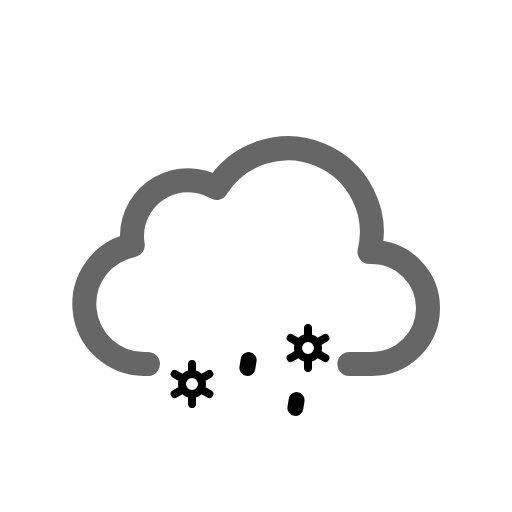
t = 0.00 s
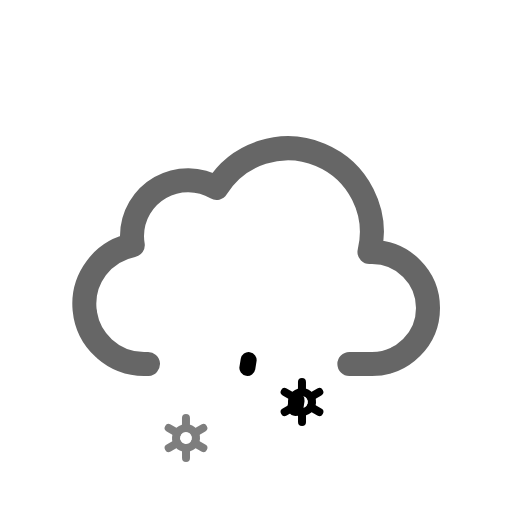
t = 1.50 s
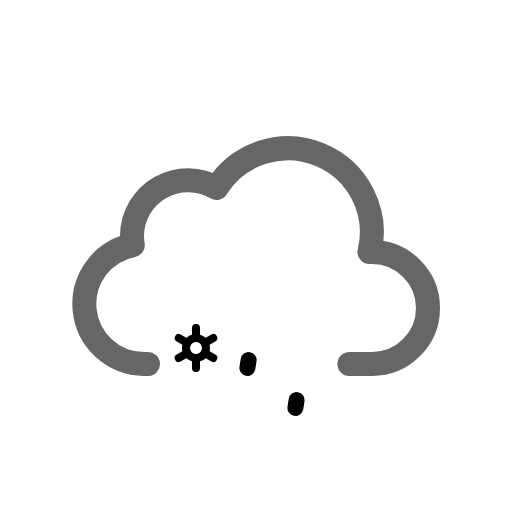
t = 3.00 s
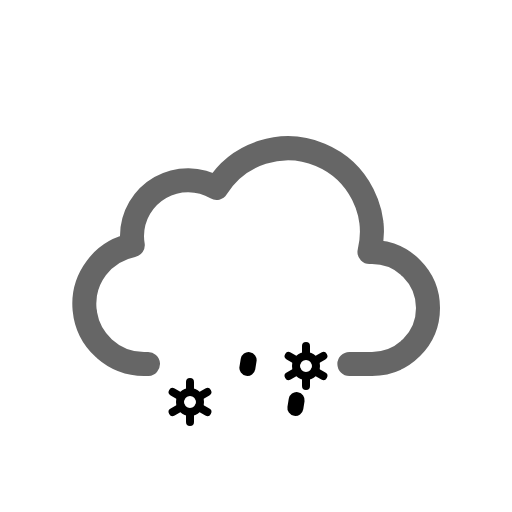
t = 4.50 s
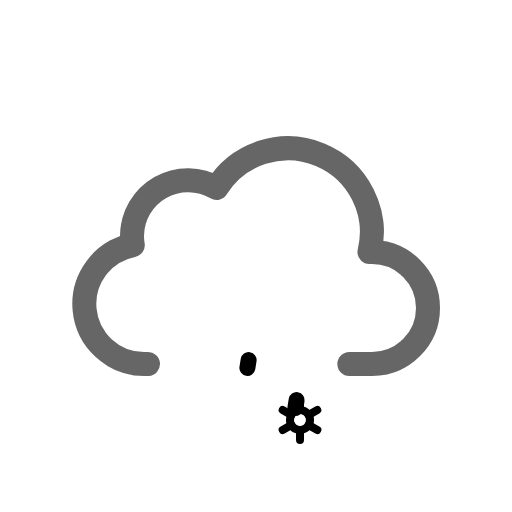
t = 6.00 s
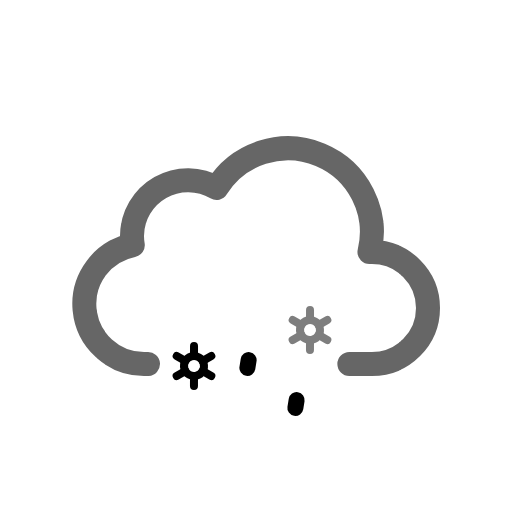
t = 7.50 s

The animated SVG that drew these frames (rendered in a browser with its animation timeline set to each time). Animation: 12 SMIL elements (animate=5,animateTransform=7); one cycle of 9.00 s, repeats indefinitely.

<svg xmlns="http://www.w3.org/2000/svg" viewBox="0 0 64 64"><path fill="none" stroke="#666666" stroke-linecap="round" stroke-linejoin="round" stroke-width="3" d="M43.67 45.5h2.83a7 7 0 000-14h-.32a10.49 10.49 0 00-19.11-8 7 7 0 00-10.57 6 7.21 7.21 0 00.1 1.14A7.5 7.5 0 0018 45.5a4.19 4.19 0 00.5 0v0"/><g><circle cx="24" cy="45" r="1.25" fill="none" stroke="#000000" stroke-miterlimit="10"/><path fill="none" stroke="#000000" stroke-linecap="round" stroke-miterlimit="10" d="M26.17 46.25l-1.09-.63m-2.16-1.24l-1.09-.63M24 42.5v1.25m0 3.75v-1.25m-1.08-.63l-1.09.63m4.34-2.5l-1.09.63"/><animateTransform additive="sum" attributeName="transform" begin="-2s" dur="4s" repeatCount="indefinite" type="translate" values="1 -6; -1 12"/><animateTransform additive="sum" attributeName="transform" dur="9s" repeatCount="indefinite" type="rotate" values="0 24 45; 360 24 45"/><animate attributeName="opacity" begin="-2s" dur="4s" repeatCount="indefinite" values="0;1;1;1;0"/></g><g><circle cx="38" cy="45" r="1.25" fill="none" stroke="#000000" stroke-miterlimit="10"/><path fill="none" stroke="#000000" stroke-linecap="round" stroke-miterlimit="10" d="M40.17 46.25l-1.09-.63m-2.16-1.24l-1.09-.63M38 42.5v1.25m0 3.75v-1.25m-1.08-.63l-1.09.63m4.34-2.5l-1.09.63"/><animateTransform additive="sum" attributeName="transform" begin="-1s" dur="4s" repeatCount="indefinite" type="translate" values="1 -6; -1 12"/><animateTransform additive="sum" attributeName="transform" dur="9s" repeatCount="indefinite" type="rotate" values="0 38 45; 360 38 45"/><animate attributeName="opacity" begin="-1s" dur="4s" repeatCount="indefinite" values="0;1;1;1;0"/></g><g><path fill="none" stroke="#000000" stroke-linecap="round" stroke-miterlimit="10" stroke-width="2" d="M24.08 45.01l-.16.98"/><animateTransform attributeName="transform" dur="1.5s" repeatCount="indefinite" type="translate" values="1 -5; -2 10"/><animate attributeName="opacity" dur="1.5s" repeatCount="indefinite" values="0;1;1;0"/></g><g><path fill="none" stroke="#000000" stroke-linecap="round" stroke-miterlimit="10" stroke-width="2" d="M31.08 45.01l-.16.98"/><animateTransform attributeName="transform" begin="-0.5s" dur="1.5s" repeatCount="indefinite" type="translate" values="1 -5; -2 10"/><animate attributeName="opacity" begin="-0.5s" dur="1.5s" repeatCount="indefinite" values="0;1;1;0"/></g><g><path fill="none" stroke="#000000" stroke-linecap="round" stroke-miterlimit="10" stroke-width="2" d="M38.08 45.01l-.16.98"/><animateTransform attributeName="transform" begin="-1s" dur="1.5s" repeatCount="indefinite" type="translate" values="1 -5; -2 10"/><animate attributeName="opacity" begin="-1s" dur="1.5s" repeatCount="indefinite" values="0;1;1;0"/></g></svg>